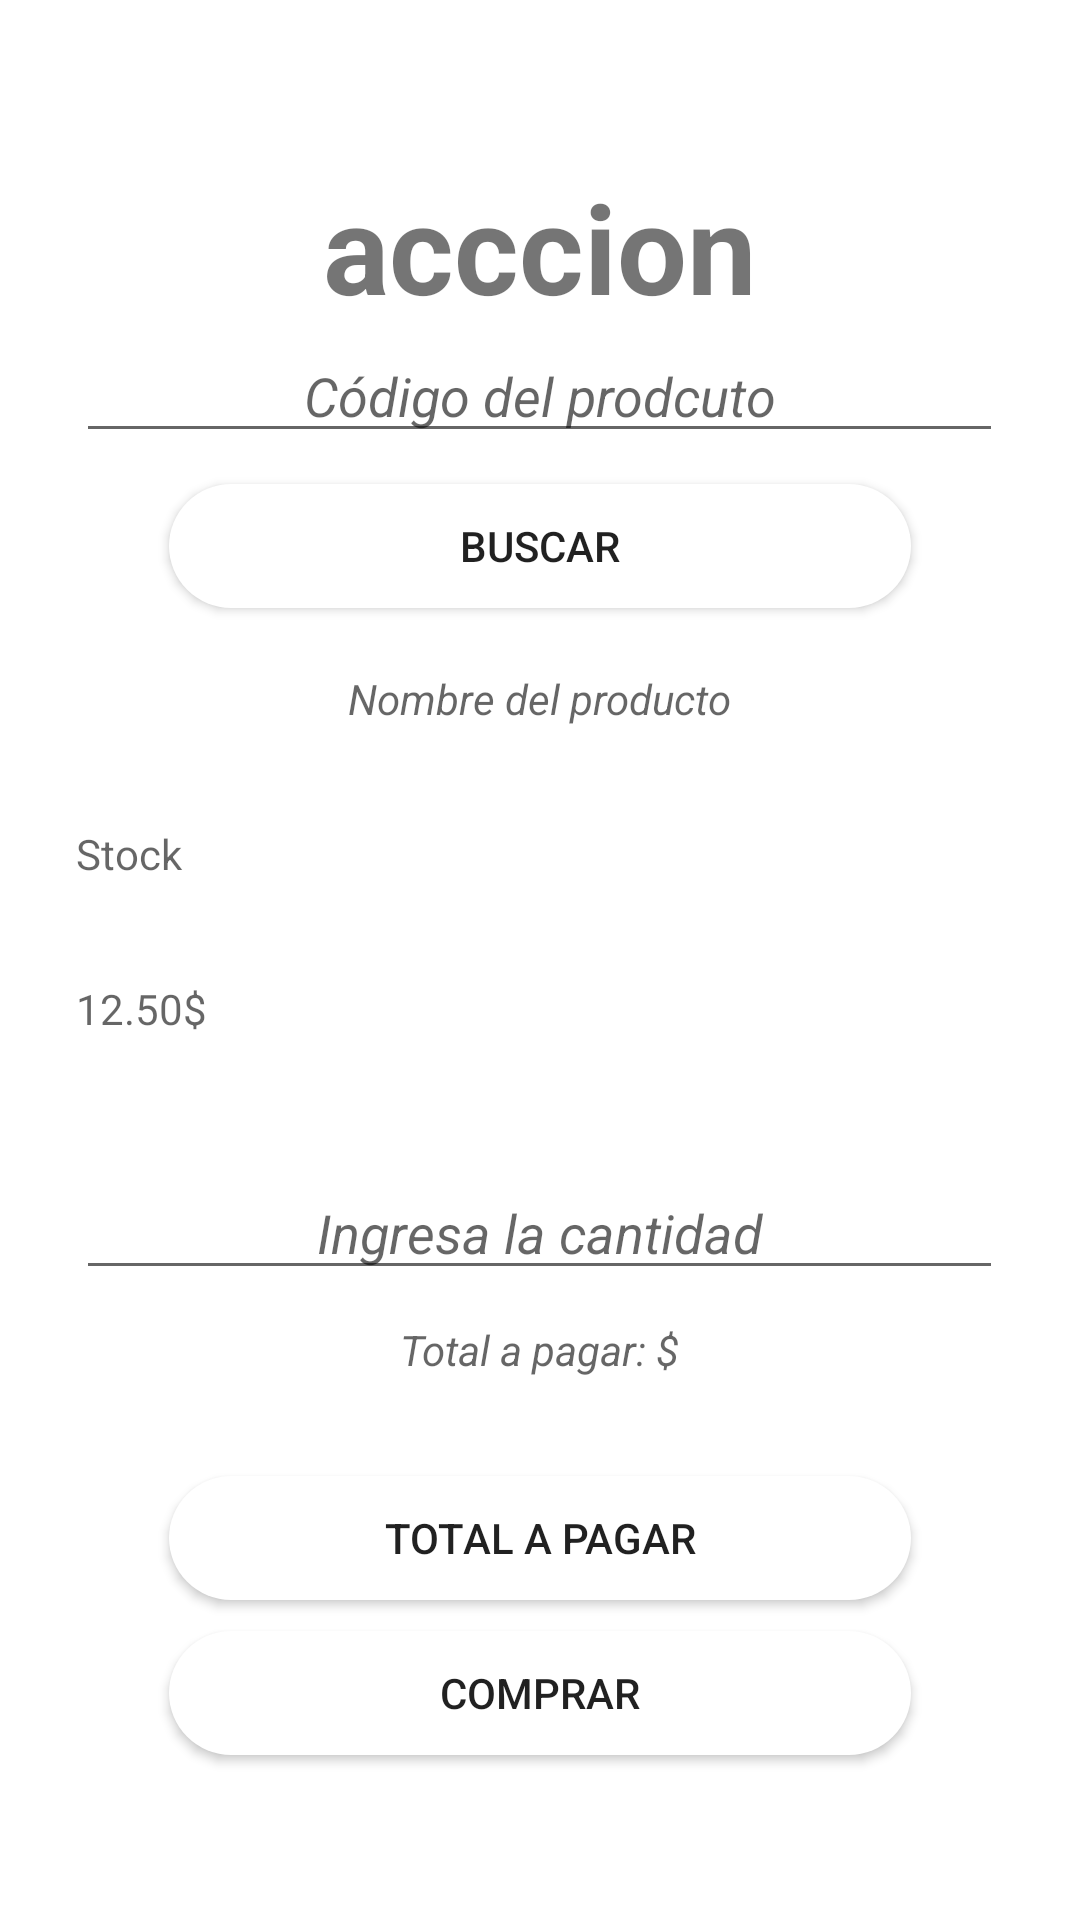

Reconstruct the res/layout file that produces this screen, plus the resources it refers to.
<!-- AndroidManifest.xml: application theme myTheme.RealtimeWork -->
<!-- res/layout/activity_ventas.xml -->
<?xml version="1.0" encoding="utf-8"?>
<androidx.constraintlayout.widget.ConstraintLayout xmlns:android="http://schemas.android.com/apk/res/android"
    xmlns:app="http://schemas.android.com/apk/res-auto"
    xmlns:tools="http://schemas.android.com/tools"
    android:layout_width="match_parent"
    android:layout_height="match_parent"

    tools:context=".ventasActivity">
    <LinearLayout
        android:layout_width="match_parent"
        android:layout_height="match_parent"
        android:gravity="center"
        android:orientation="vertical"
        >
        <TextView
            android:id="@+id/tvAccion"
            android:layout_width="match_parent"
            android:layout_height="wrap_content"
            android:text="acccion"
            android:textSize="20pt"
            android:textAlignment="center"
            android:textStyle="bold"/>

        <EditText
            android:id="@+id/etCodigoProductoVentas"
            android:layout_width="150pt"
            android:layout_height="20pt"
            android:hint="Código del prodcuto"

            android:textAlignment="center"
            android:textStyle="italic" />

        <Button
            android:id="@+id/btnBuscarVentas"
            android:layout_width="120pt"
            android:layout_height="20pt"
            android:background="@drawable/button_rounded"
            android:layout_marginVertical="5pt"
            android:text="Buscar"/>
        <TextView
            android:id="@+id/tvNombreProductoVenta"
            android:layout_width="150pt"
            android:layout_height="20pt"

            android:textAlignment="center"
            android:hint="Nombre del producto"
            android:textStyle="italic"
            android:layout_marginVertical="5pt"
            />

        <TextView
            android:id="@+id/tvStockVentas"
            android:layout_width="150pt"
            android:layout_height="20pt"
            android:hint="Stock" />

        <TextView
            android:id="@+id/tvPrecioVentas"
            android:layout_width="150pt"
            android:layout_height="20pt"
            android:layout_marginVertical="5pt"
            android:hint="12.50$" />
        <EditText
            android:id="@+id/etCantidad"
            android:layout_width="150pt"
            android:layout_height="20pt"
            android:layout_marginVertical="5pt"
            android:textAlignment="center"
            android:textStyle="italic"
            android:hint="Ingresa la cantidad" />

        <TextView
            android:id="@+id/tvTotalPagar"
            android:layout_width="150pt"
            android:layout_height="20pt"
            android:hint="Total a pagar: $"
            android:textStyle="italic"
            android:textAlignment="center"/>
        <Button
            android:id="@+id/btnTotal"
            android:layout_width="120pt"
            android:layout_height="20pt"
            android:background="@drawable/button_rounded"
            android:layout_marginVertical="5pt"
            android:text="Total a pagar"/>

        <Button
            android:id="@+id/btnFinalizar"
            android:background="@drawable/button_rounded"
            android:layout_width="120pt"
            android:layout_height="20pt"
            android:text="Comprar" />


    </LinearLayout>

</androidx.constraintlayout.widget.ConstraintLayout>
<!-- resources referenced by this layout -->
<resources>
  <!-- drawable button_rounded (drawable) -->
  <?xml version="1.0" encoding="utf-8"?>
  <shape xmlns:android="http://schemas.android.com/apk/res/android">
      <corners android:radius="16pt"/>
      <solid android:color="@color/white"/>
  </shape>
  <style name="myTheme.RealtimeWork" parent="Theme.MaterialComponents.DayNight.NoActionBar">
          
          <item name="colorPrimary">#980436</item>
          <item name="colorPrimaryVariant">#9F0F40</item>
          <item name="colorOnPrimary">@color/white</item>
          
          <item name="colorSecondary">@color/teal_200</item>
          <item name="colorSecondaryVariant">@color/teal_700</item>
          <item name="colorOnSecondary">@color/black</item>
          
          <item name="android:statusBarColor">?attr/colorPrimaryVariant</item>
          
      </style>
  <color name="white">#FFFFFFFF</color>
  <color name="teal_200">#FF03DAC5</color>
  <color name="teal_700">#FF018786</color>
  <color name="black">#FF000000</color>
</resources>
